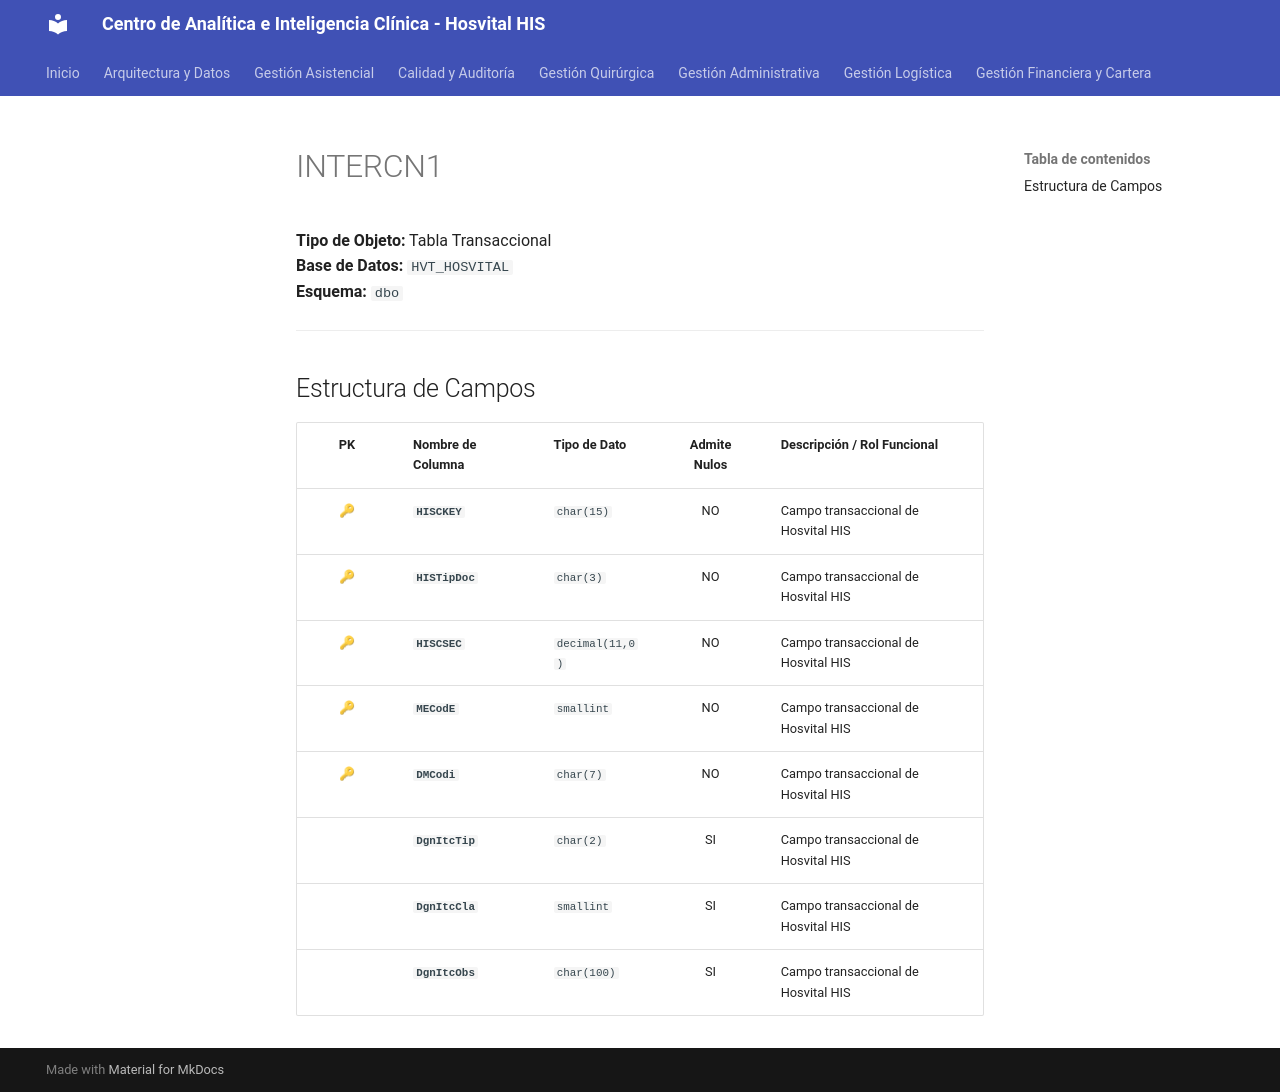

repository: SoporteSaludtech/superset-docs · page: diccionario-general/INTERCN1/index.html · generator: mkdocs

# INTERCN1

**Tipo de Objeto:** Tabla Transaccional  
**Base de Datos:** `HVT_HOSVITAL`  
**Esquema:** `dbo`

---

## Estructura de Campos

| PK | Nombre de Columna | Tipo de Dato | Admite Nulos | Descripción / Rol Funcional |
| :-: | :--- | :--- | :-: | :--- |
| 🔑 | **`HISCKEY`** | `char(15)` | NO | Campo transaccional de Hosvital HIS |
| 🔑 | **`HISTipDoc`** | `char(3)` | NO | Campo transaccional de Hosvital HIS |
| 🔑 | **`HISCSEC`** | `decimal(11,0)` | NO | Campo transaccional de Hosvital HIS |
| 🔑 | **`MECodE`** | `smallint` | NO | Campo transaccional de Hosvital HIS |
| 🔑 | **`DMCodi`** | `char(7)` | NO | Campo transaccional de Hosvital HIS |
|  | **`DgnItcTip`** | `char(2)` | SI | Campo transaccional de Hosvital HIS |
|  | **`DgnItcCla`** | `smallint` | SI | Campo transaccional de Hosvital HIS |
|  | **`DgnItcObs`** | `char(100)` | SI | Campo transaccional de Hosvital HIS |
